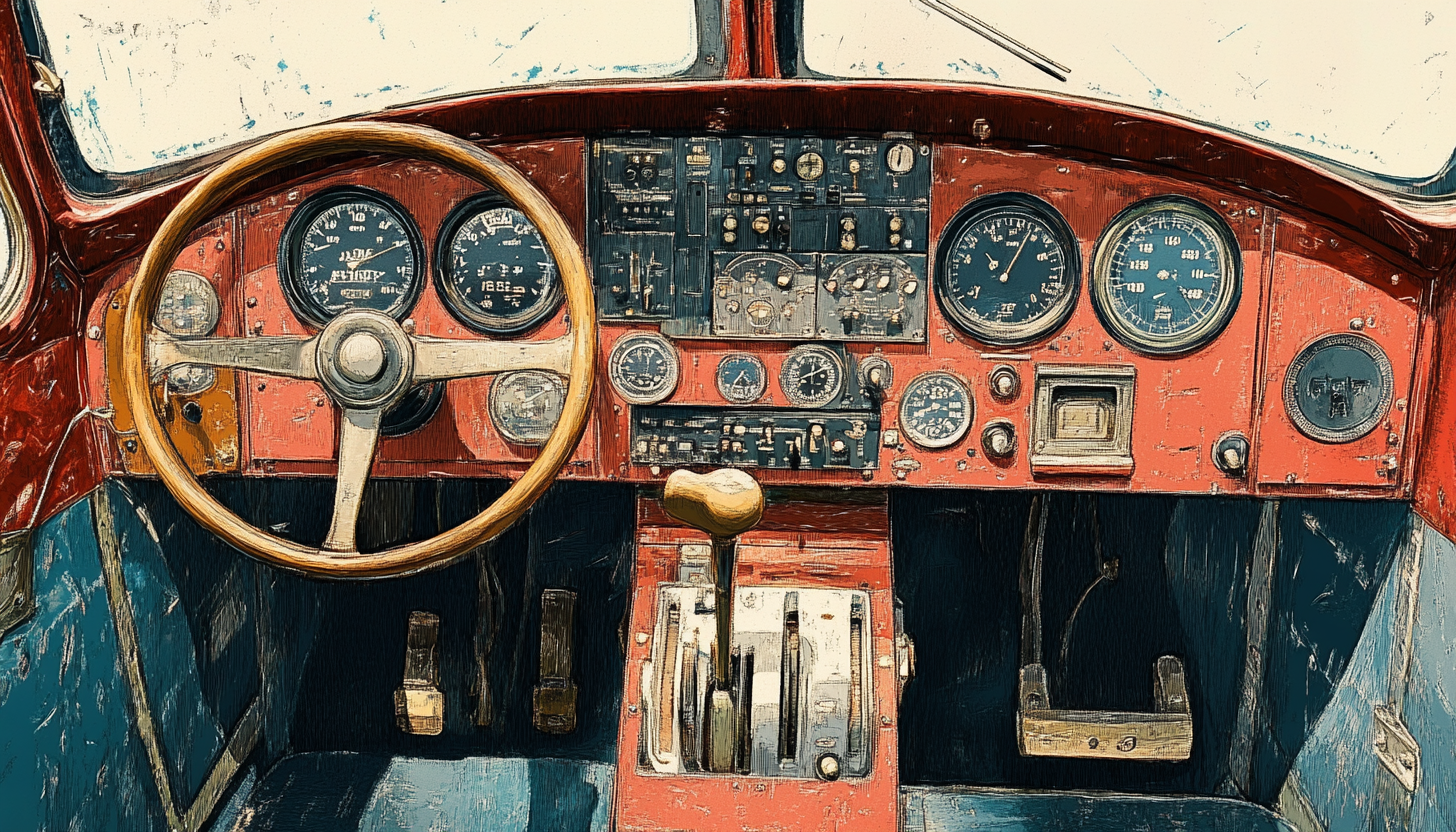
Generation parameters embedded in this image by Midjourney (PNG 'Description' text chunk):
A hand-drawn color sketch in the style of a 1930s newspaper of an old style airplane controls, make it very sketch like --ar 7:4 --v 6.1 Job ID: 7697c392-6b17-4988-8bd1-e82894a54881